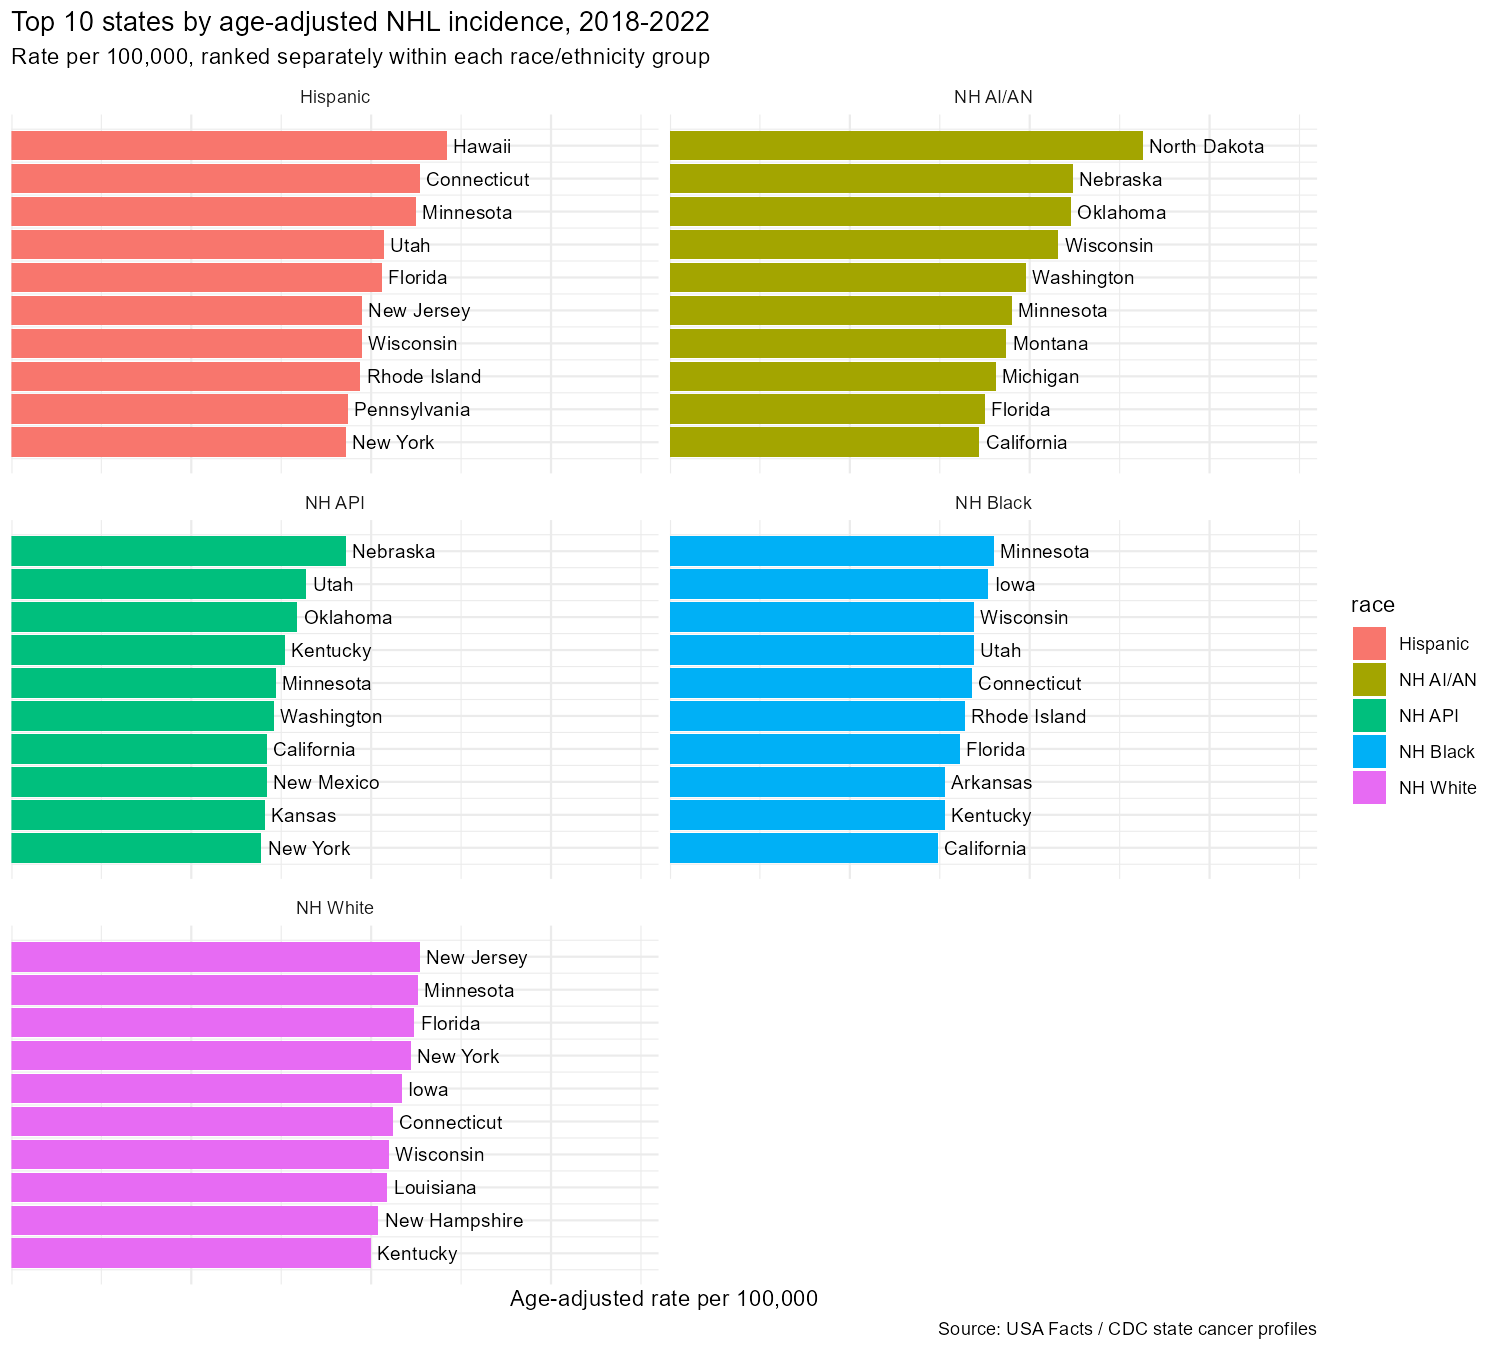

Values plotted in this chart, from the file beside it:
race, state, rate, lower_ci, upper_ci, count
Hispanic, Hawaii, 24.2, 18.2, 31.3, 77
Hispanic, Connecticut, 22.7, 20.6, 24.9, 498
Hispanic, Minnesota, 22.5, 18.9, 26.6, 186
Hispanic, Utah, 20.7, 18, 23.7, 272
Hispanic, Florida, 20.6, 20.1, 21.1, 6032
Hispanic, New Jersey, 19.5, 18.5, 20.6, 1598
Hispanic, Wisconsin, 19.5, 16.7, 22.6, 224
Hispanic, Rhode Island, 19.4, 15.8, 23.5, 117
Hispanic, Pennsylvania, 18.7, 17.1, 20.4, 604
Hispanic, New York, 18.6, 18, 19.3, 3295
NH AI/AN, North Dakota, 26.3, 17.4, 37.7, 32
NH AI/AN, Nebraska, 22.4, 12.5, 36.8, 17
NH AI/AN, Oklahoma, 22.3, 20, 24.8, 363
NH AI/AN, Wisconsin, 21.6, 16.1, 28.3, 59
NH AI/AN, Washington, 19.8, 16.1, 24.1, 111
NH AI/AN, Minnesota, 19, 13.9, 25.3, 53
NH AI/AN, Montana, 18.7, 13.5, 25.1, 49
NH AI/AN, Michigan, 18.1, 13.9, 23.3, 68
NH AI/AN, Florida, 17.5, 13.5, 22.5, 72
NH AI/AN, California, 17.2, 14.9, 19.9, 211
NH API, Nebraska, 18.6, 12.6, 26.2, 36
NH API, Utah, 16.4, 12.6, 20.9, 73
NH API, Oklahoma, 15.9, 12.1, 20.4, 67
NH API, Kentucky, 15.2, 10.8, 20.8, 44
NH API, Minnesota, 14.7, 12.3, 17.5, 150
NH API, Washington, 14.6, 13.4, 15.9, 573
NH API, California, 14.2, 13.8, 14.6, 5297
NH API, New Mexico, 14.2, 9.4, 20.7, 29
NH API, Kansas, 14.1, 10.4, 18.7, 52
NH API, New York, 13.9, 13.2, 14.6, 1413
NH Black, Minnesota, 18, 15.6, 20.8, 238
NH Black, Iowa, 17.7, 13.5, 22.7, 73
NH Black, Wisconsin, 16.9, 14.8, 19.1, 263
NH Black, Utah, 16.9, 8.8, 28.6, 19
NH Black, Connecticut, 16.8, 15, 18.8, 324
NH Black, Rhode Island, 16.4, 12.1, 21.6, 52
NH Black, Florida, 16.1, 15.5, 16.8, 2762
NH Black, Arkansas, 15.3, 13.6, 17, 353
NH Black, Kentucky, 15.3, 13.5, 17.3, 279
NH Black, California, 14.9, 14.2, 15.6, 1924
NH White, New Jersey, 22.7, 22.2, 23.2, 8553
NH White, Minnesota, 22.6, 22.1, 23.2, 7078
NH White, Florida, 22.4, 22.1, 22.7, 23200
NH White, New York, 22.2, 21.9, 22.5, 17702
NH White, Iowa, 21.7, 21, 22.4, 4078
NH White, Connecticut, 21.2, 20.6, 22, 3910
NH White, Wisconsin, 21, 20.4, 21.5, 7082
NH White, Louisiana, 20.9, 20.2, 21.6, 3791
NH White, New Hampshire, 20.4, 19.4, 21.4, 1816
NH White, Kentucky, 20, 19.4, 20.6, 4964
